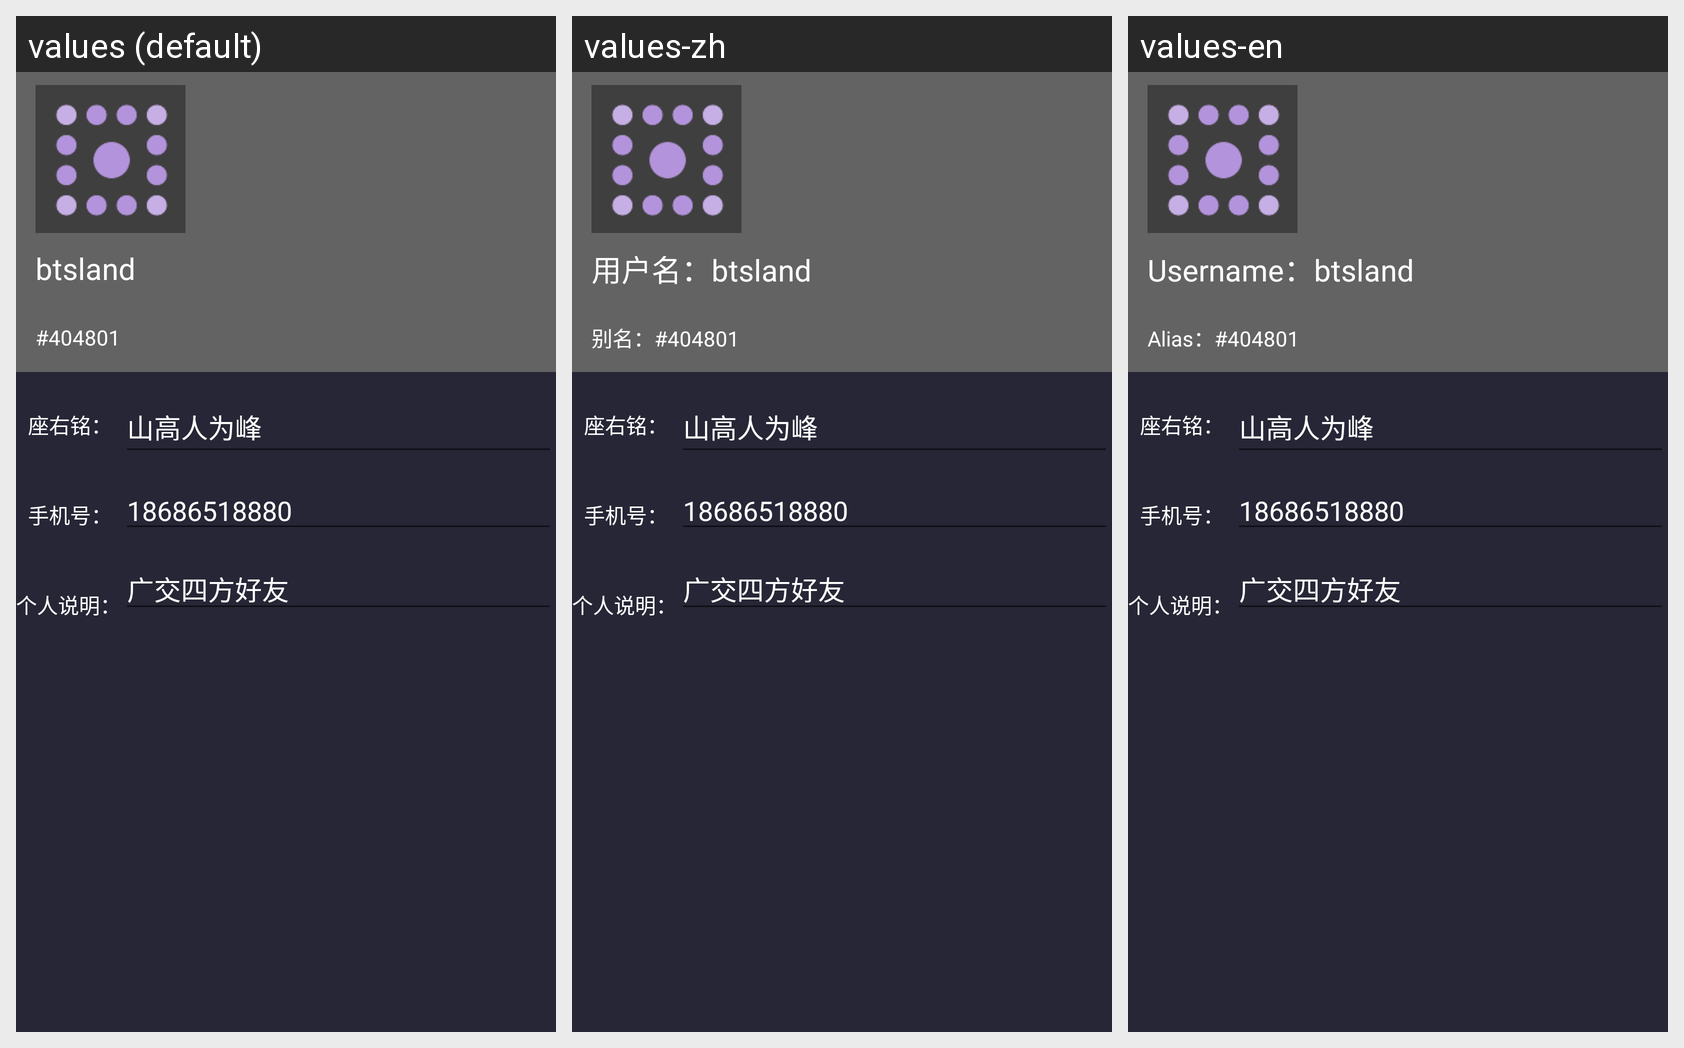

Translations of the strings shown on this Android screen, per locale in the grid:
Android screen res/layout/activity_userinfo.xml rendered under 3 locales, left to right: values (default), values-zh, values-en. Device: Nexus 5 (rendered at 1080×1920; each locale shown at half size, 540×960, under a caption strip naming it); theme AppTheme.
Strings drawn on this screen, with the default value and each locale's value (text and hints the layout hard-codes, and strings that could not be matched under every locale, appear in the picture but are not listed):

username
  values: btsland
  values-zh: 用户名：btsland
  values-en: Username：btsland

alias
  values: #404801
  values-zh: 别名：#404801
  values-en: Alias：#404801

motto
  values: 座右铭：
  values-zh: 座右铭：  [not translated; the default value is used]
  values-en: 座右铭：  [not translated; the default value is used]

phone
  values: 手机号：
  values-zh: 手机号：  [not translated; the default value is used]
  values-en: 手机号：  [not translated; the default value is used]

statement
  values: 个人说明：
  values-zh: 个人说明：  [not translated; the default value is used]
  values-en: 个人说明：  [not translated; the default value is used]
